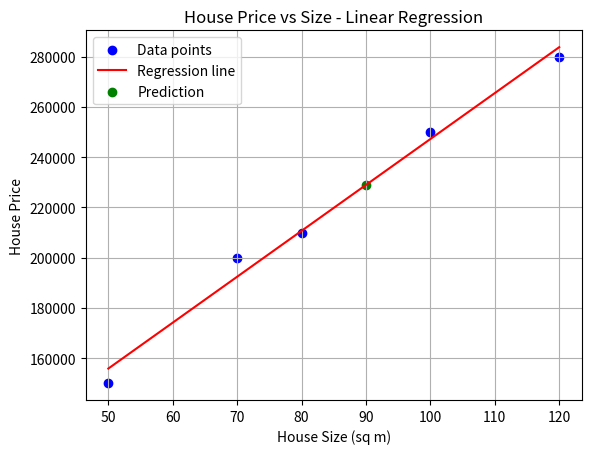
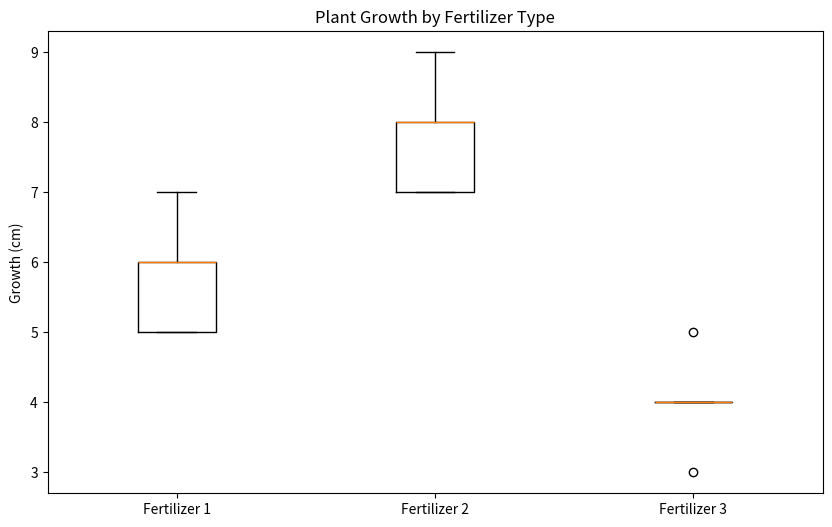
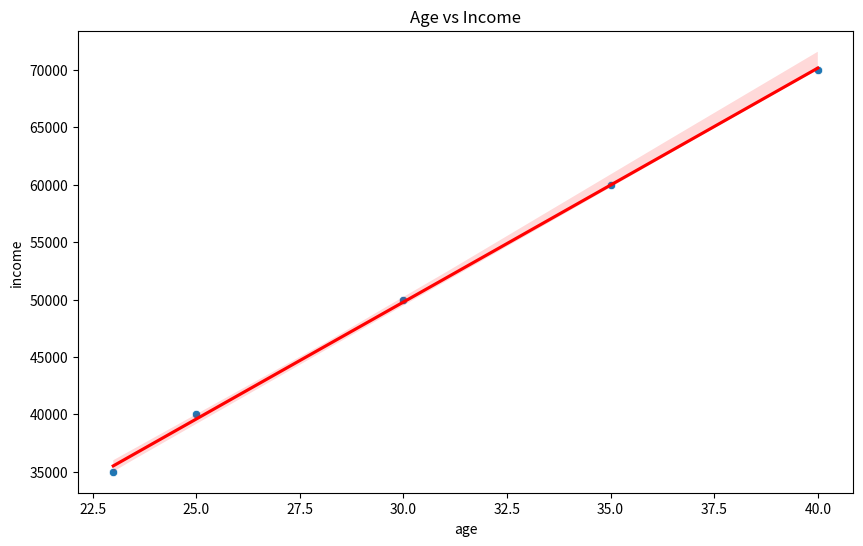
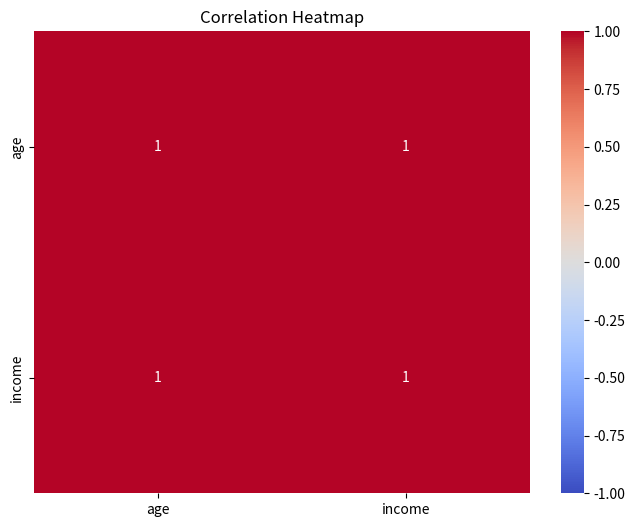

Generate these figures, in order, with matplotlib:
# -*- coding: utf-8 -*-
"""Week12/day2/xp.ipynb

Automatically generated by Colab.

Original file is located at
    https://colab.research.google.com/<link-removed>

Exercise 1
"""

import numpy as np
import matplotlib.pyplot as plt

# Given data
house_sizes = np.array([50, 70, 80, 100, 120])
house_prices = np.array([150000, 200000, 210000, 250000, 280000])

# Calculate the mean of X and Y
mean_x = np.mean(house_sizes)
mean_y = np.mean(house_prices)

# Calculate the terms needed for the numerator and denominator of slope
numerator = sum((house_sizes - mean_x) * (house_prices - mean_y))
denominator = sum((house_sizes - mean_x)**2)

# Calculate slope
m = numerator / denominator

# Calculate y-intercept
b = mean_y - (m * mean_x)

print(f"The linear equation is: y = {m:.2f}x + {b:.2f}")

# Creating the regression line
regression_line = m * house_sizes + b

# Function to predict price for a given house size
def predict_price(size):
    return m * size + b

# Prediction
new_house_size = 90
predicted_price = predict_price(new_house_size)
print(f"Predicted price for a {new_house_size} sq m house: ${predicted_price:.2f}")

# Plotting
plt.scatter(house_sizes, house_prices, color='blue', label='Data points')
plt.plot(house_sizes, regression_line, color='red', label='Regression line')
plt.scatter(new_house_size, predicted_price, color='green', label='Prediction')
plt.xlabel('House Size (sq m)')
plt.ylabel('House Price')
plt.title('House Price vs Size - Linear Regression')
plt.legend()
plt.grid(True)
plt.show()

"""Exercise 2"""

import numpy as np
from scipy import stats
import matplotlib.pyplot as plt

# Given data
fertilizer_1 = [5, 6, 7, 6, 5]
fertilizer_2 = [7, 8, 7, 9, 8]
fertilizer_3 = [4, 5, 4, 3, 4]

# Perform one-way ANOVA
f_value, p_value = stats.f_oneway(fertilizer_1, fertilizer_2, fertilizer_3)

print(f"F-value: {f_value}")
print(f"p-value: {p_value}")

# Visualize the data
plt.figure(figsize=(10, 6))
plt.boxplot([fertilizer_1, fertilizer_2, fertilizer_3], labels=['Fertilizer 1', 'Fertilizer 2', 'Fertilizer 3'])
plt.title('Plant Growth by Fertilizer Type')
plt.ylabel('Growth (cm)')
plt.show()

# Additional statistics
groups = [fertilizer_1, fertilizer_2, fertilizer_3]
group_names = ['Fertilizer 1', 'Fertilizer 2', 'Fertilizer 3']

for i, group in enumerate(groups):
    print(f"\n{group_names[i]}:")
    print(f"  Mean: {np.mean(group):.2f}")
    print(f"  Median: {np.median(group):.2f}")
    print(f"  Standard Deviation: {np.std(group, ddof=1):.2f}")

"""Based on the p-value the fertilizers have significantly different effects on plant growth. If p-value bigger than 0.o5 we fail to reject the null hypothesis

Exercise 3
"""

from scipy.stats import binom

# Parameters
n = 10  # number of trials
k = 5   # number of successes
p = 0.5 # probability of success on each trial

# Calculate the probability
probability = binom.pmf(k, n, p)

print(f"The probability of getting exactly {k} heads in {n} coin flips is: {probability:.10f}")

"""Exercise 4"""

import pandas as pd
import matplotlib.pyplot as plt
import seaborn as sns
from scipy import stats

# Create the dataset
data = pd.DataFrame({'age': [23, 25, 30, 35, 40], 'income': [35000, 40000, 50000, 60000, 70000]})

# Calculate Pearson correlation coefficient
pearson_corr, pearson_p = stats.pearsonr(data['age'], data['income'])

# Calculate Spearman correlation coefficient
spearman_corr, spearman_p = stats.spearmanr(data['age'], data['income'])

print(f"Pearson correlation coefficient: {pearson_corr:.4f}")
print(f"Pearson p-value: {pearson_p:.4f}")
print(f"Spearman correlation coefficient: {spearman_corr:.4f}")
print(f"Spearman p-value: {spearman_p:.4f}")

"""Exercise 5"""

# Create a scatter plot
plt.figure(figsize=(10, 6))
sns.scatterplot(x='age', y='income', data=data)
plt.title('Age vs Income')
plt.xlabel('Age')
plt.ylabel('Income')

# Add a trend line
sns.regplot(x='age', y='income', data=data, scatter=False, color='red')

plt.show()

# Create a heatmap of the correlation matrix
plt.figure(figsize=(8, 6))
sns.heatmap(data.corr(), annot=True, cmap='coolwarm', vmin=-1, vmax=1, center=0)
plt.title('Correlation Heatmap')
plt.show()